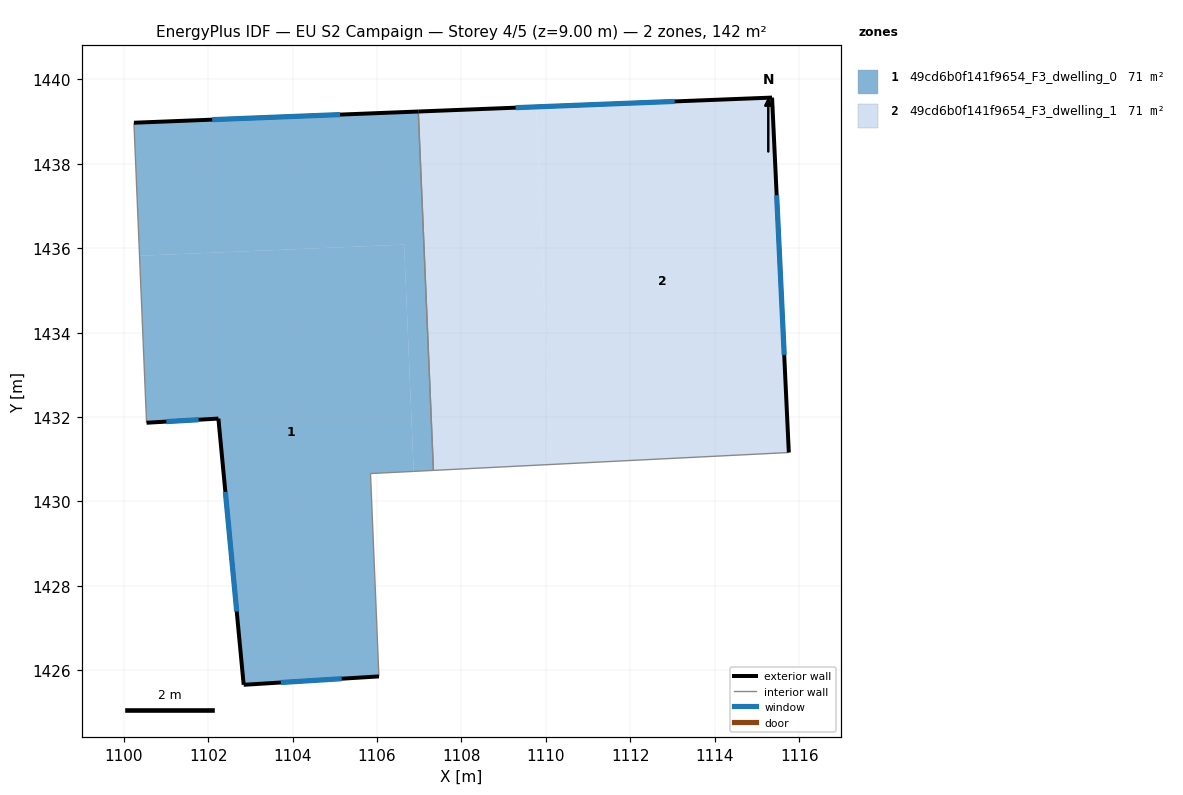
=== STOREY PLAN SPEC (per zone: floor XY polygon, exterior-wall plan segments, windows/doors) ===
zone 1: 49cd6b0f141f9654_F3_dwelling_0  (71.1 m²)
  floor: (1106.64, 1436.08) (1106.87, 1430.71) (1105.85, 1430.66) (1106.05, 1425.86) (1102.84, 1425.66) (1102.24, 1431.96) (1100.54, 1431.86) (1100.38, 1435.82)
  floor: (1106.98, 1439.23) (1107.34, 1430.74) (1106.87, 1430.71) (1106.64, 1436.08) (1100.38, 1435.82) (1100.24, 1438.97)
  exterior wall: (1102.24, 1431.96) – (1102.84, 1425.66)  [6.3 m]
    window: (1102.41, 1430.23) – (1102.68, 1427.39)  [3.8 m²]
  exterior wall: (1100.54, 1431.86) – (1102.24, 1431.96)  [1.7 m]
    window: (1101.01, 1431.89) – (1101.78, 1431.94)  [1.0 m²]
  exterior wall: (1106.98, 1439.24) – (1100.24, 1438.97)  [6.7 m]
    window: (1105.12, 1439.16) – (1102.10, 1439.04)  [4.1 m²]
  exterior wall: (1102.84, 1425.66) – (1106.05, 1425.86)  [3.2 m]
    window: (1103.72, 1425.71) – (1105.16, 1425.80)  [1.9 m²]
  interior walls: 4
zone 2: 49cd6b0f141f9654_F3_dwelling_1  (71.1 m²)
  floor: (1109.77, 1439.34) (1110.12, 1430.88) (1107.34, 1430.74) (1106.98, 1439.23)
  floor: (1115.36, 1439.57) (1115.75, 1431.16) (1110.12, 1430.88) (1109.77, 1439.34)
  exterior wall: (1115.36, 1439.57) – (1106.98, 1439.24)  [8.4 m]
    window: (1113.05, 1439.47) – (1109.28, 1439.33)  [5.1 m²]
  exterior wall: (1115.75, 1431.16) – (1115.36, 1439.57)  [8.4 m]
    window: (1115.64, 1433.47) – (1115.47, 1437.25)  [5.1 m²]
  interior walls: 2

=== DERIVED (storey summary) ===
Building: EU S2 Campaign
Storey: 4 of 5  (floor level z = 9.00 m)
Storey gross floor area: 142.2 m²
Zones on this storey: 2
  - 49cd6b0f141f9654_F3_dwelling_0: floor 71.1 m²; exterior wall 18.0 m (54.0 m²); 4 window(s) 10.9 m²; WWR 20.2%
  - 49cd6b0f141f9654_F3_dwelling_1: floor 71.1 m²; exterior wall 16.8 m (50.4 m²); 2 window(s) 10.2 m²; WWR 20.2%
Zone adjacency (shared interzone walls):
  - 49cd6b0f141f9654_F3_dwelling_0 ↔ 49cd6b0f141f9654_F3_dwelling_1